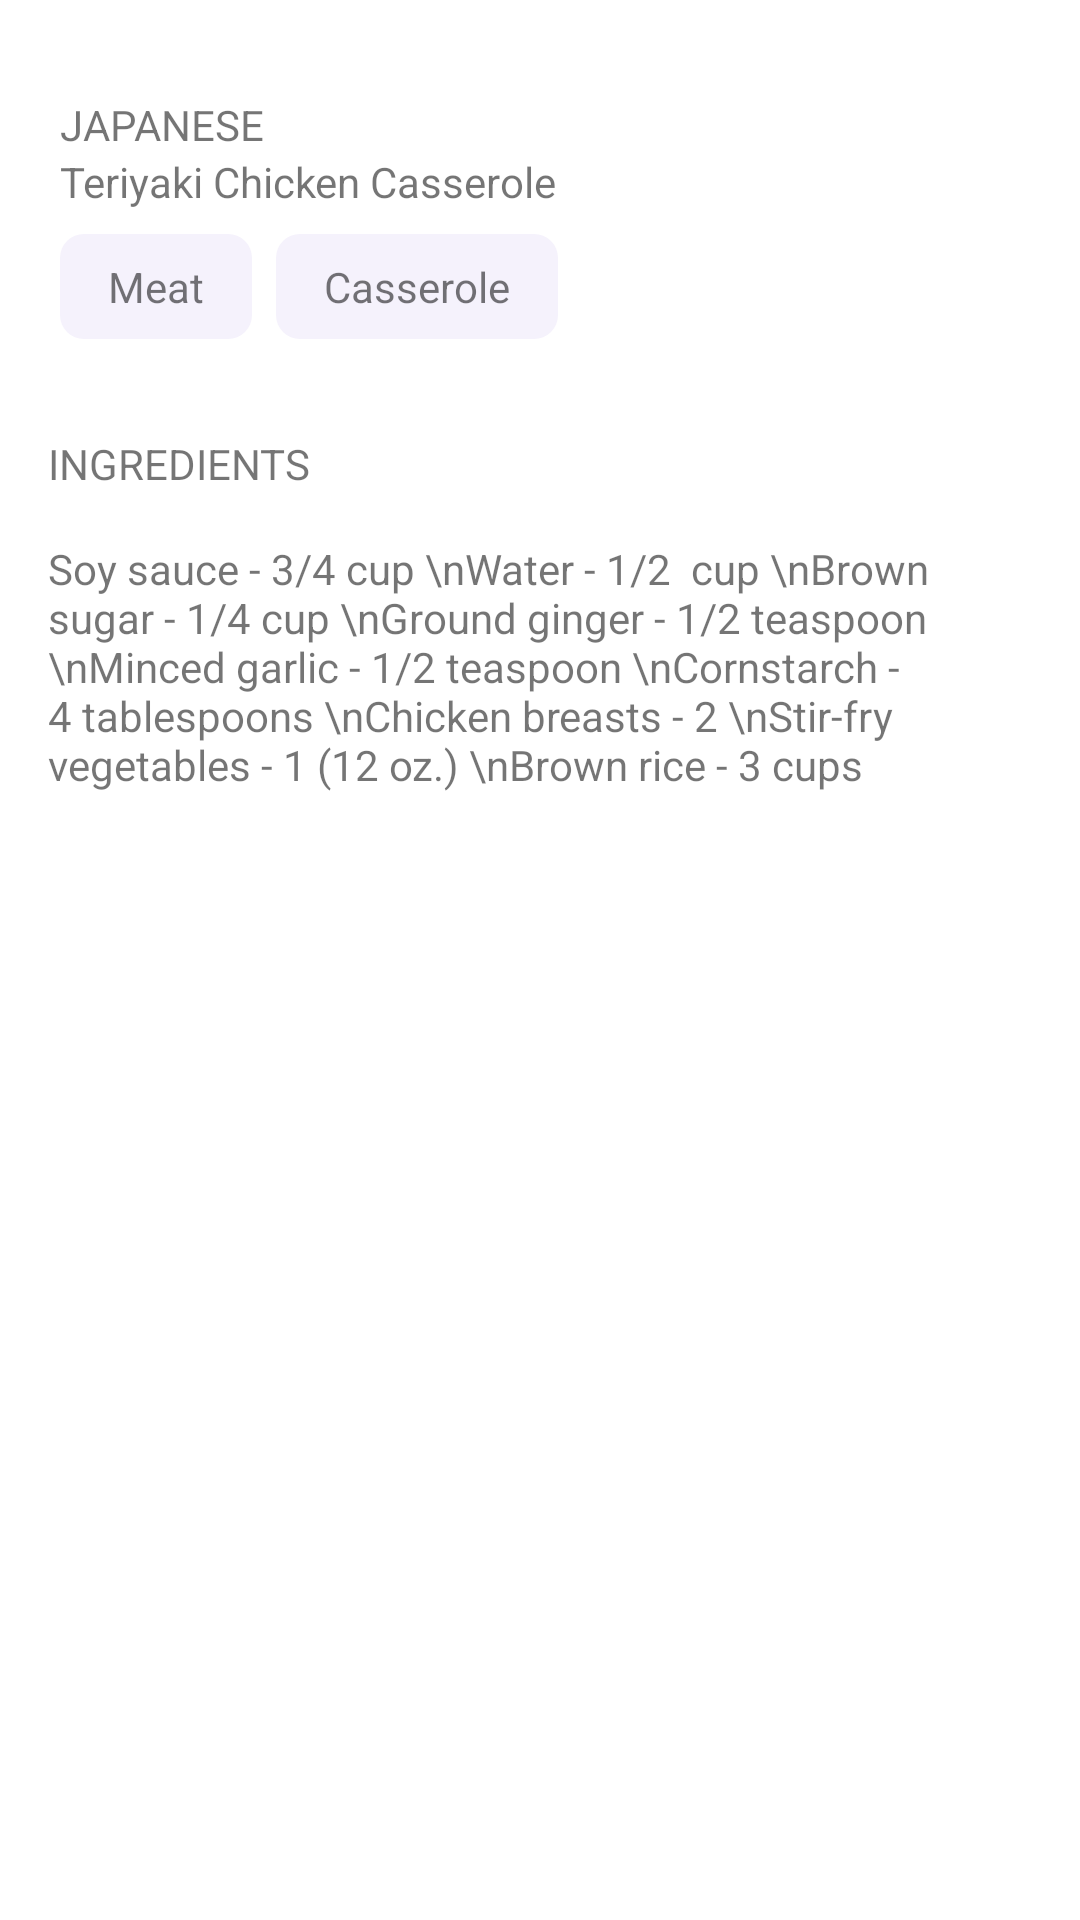

Android layout source for this screen:
<!-- AndroidManifest.xml: application theme Theme.Epaminternshipandroidvovk -->
<!-- res/layout/activity_meal_details.xml -->
<?xml version="1.0" encoding="utf-8"?>
<androidx.constraintlayout.widget.ConstraintLayout xmlns:android="http://schemas.android.com/apk/res/android"
    xmlns:app="http://schemas.android.com/apk/res-auto"
    xmlns:tools="http://schemas.android.com/tools"
    android:layout_width="match_parent"
    android:layout_height="match_parent"
    tools:context=".MealDetailsActivity">

    <ImageView
        android:id="@+id/top_image"
        android:layout_width="0dp"
        android:layout_height="wrap_content"
        android:adjustViewBounds="true"
        android:src="@drawable/top_image"
        app:layout_constraintEnd_toEndOf="parent"
        app:layout_constraintStart_toStartOf="parent"
        app:layout_constraintTop_toTopOf="parent" />

    <TextView
        android:id="@+id/meal_country"
        android:layout_width="wrap_content"
        android:layout_height="wrap_content"
        android:layout_marginStart="@dimen/normal_125"
        android:layout_marginTop="@dimen/large_100"
        android:layout_marginEnd="@dimen/normal_125"
        android:text="JAPANESE"
        app:layout_constrainedWidth="true"
        app:layout_constraintEnd_toEndOf="parent"
        app:layout_constraintHorizontal_bias="0"
        app:layout_constraintStart_toStartOf="parent"
        app:layout_constraintTop_toBottomOf="@+id/top_image" />

    <TextView
        android:id="@+id/meal_name"
        android:layout_width="wrap_content"
        android:layout_height="wrap_content"
        android:layout_marginStart="@dimen/normal_125"
        android:layout_marginEnd="@dimen/normal_125"
        android:text="Teriyaki Chicken Casserole"
        app:layout_constrainedWidth="true"
        app:layout_constraintEnd_toEndOf="parent"
        app:layout_constraintHorizontal_bias="0"
        app:layout_constraintStart_toStartOf="parent"
        app:layout_constraintTop_toBottomOf="@+id/meal_country" />

    <androidx.constraintlayout.helper.widget.Flow
        android:id="@+id/flow"
        android:layout_width="0dp"
        android:layout_height="wrap_content"
        android:layout_marginStart="@dimen/normal_125"
        android:layout_marginTop="@dimen/small_100"
        android:layout_marginEnd="@dimen/normal_125"
        app:constraint_referenced_ids="chip_1, chip_2"
        app:flow_horizontalBias="0"
        app:flow_horizontalGap="@dimen/small_100"
        app:flow_horizontalStyle="packed"
        app:flow_verticalGap="@dimen/small_100"
        app:flow_verticalStyle="packed"
        app:flow_wrapMode="chain"
        app:layout_constraintStart_toStartOf="parent"
        app:layout_constraintTop_toBottomOf="@id/meal_name" />

    <TextView
        android:id="@+id/chip_1"
        android:layout_width="wrap_content"
        android:layout_height="wrap_content"
        android:background="@drawable/chip_bgr"
        android:text="Meat" />

    <TextView
        android:id="@+id/chip_2"
        android:layout_width="wrap_content"
        android:layout_height="wrap_content"
        android:background="@drawable/chip_bgr"
        android:text="Casserole"
        tools:ignore="MissingConstraints" />

    <androidx.constraintlayout.widget.Barrier
        android:id="@+id/ingredients_barrier"
        android:layout_width="0dp"
        android:layout_height="wrap_content"
        app:barrierDirection="bottom"
        app:constraint_referenced_ids="top_image, meal_country, meal_name, chip_1, chip_2" />

    <TextView
        android:id="@+id/ingredients_label"
        android:layout_width="wrap_content"
        android:layout_height="wrap_content"
        android:layout_marginStart="@dimen/normal_100"
        android:layout_marginTop="@dimen/large_100"
        android:text="INGREDIENTS"
        app:layout_constraintEnd_toEndOf="parent"
        app:layout_constraintHorizontal_bias="0"
        app:layout_constraintStart_toStartOf="parent"
        app:layout_constraintTop_toBottomOf="@id/ingredients_barrier" />

    <TextView
        android:id="@+id/ingredients_list"
        android:layout_width="0dp"
        android:layout_height="wrap_content"
        android:layout_marginStart="@dimen/normal_100"
        android:layout_marginTop="@dimen/normal_100"
        android:layout_marginEnd="@dimen/normal_100"
        android:text="Soy sauce - 3/4 cup \nWater - 1/2  cup \nBrown sugar - 1/4 cup \nGround ginger - 1/2 teaspoon \nMinced garlic - 1/2 teaspoon \nCornstarch - 4 tablespoons \nChicken breasts - 2 \nStir-fry vegetables - 1 (12 oz.) \nBrown rice - 3 cups"
        app:layout_constraintEnd_toEndOf="parent"
        app:layout_constraintStart_toStartOf="parent"
        app:layout_constraintTop_toBottomOf="@id/ingredients_label" />

</androidx.constraintlayout.widget.ConstraintLayout>
<!-- resources referenced by this layout -->
<resources>
  <dimen name="large_100">32dp</dimen>
  <dimen name="normal_100">16dp</dimen>
  <dimen name="normal_125">20dp</dimen>
  <dimen name="small_100">8dp</dimen>
  <!-- drawable chip_bgr (drawable) -->
  <?xml version="1.0" encoding="utf-8"?>
  <shape
      xmlns:android="http://schemas.android.com/apk/res/android"
      android:shape="rectangle"
      >
  
      <solid android:color="#F5F2FC" />
  
      <corners android:radius="8dp" />
  
      <padding
          android:bottom="8dp"
          android:left="16dp"
          android:right="16dp"
          android:top="8dp"
          />
  
  </shape>
  <style name="Theme.Epaminternshipandroidvovk" parent="Theme.MaterialComponents.DayNight.DarkActionBar">
          
          <item name="colorPrimary">@color/purple_500</item>
          <item name="colorPrimaryVariant">@color/purple_700</item>
          <item name="colorOnPrimary">@color/white</item>
          
          <item name="colorSecondary">@color/teal_200</item>
          <item name="colorSecondaryVariant">@color/teal_700</item>
          <item name="colorOnSecondary">@color/black</item>
          
          <item name="android:statusBarColor" tools:targetApi="l">?attr/colorPrimaryVariant</item>
          
      </style>
  <!-- not gathered from this repository: default colours our renderer supplied (Android Studio template values) -->
  <color name="purple_500">#FF6200EE</color>
  <color name="purple_700">#FF3700B3</color>
  <color name="teal_200">#FF03DAC5</color>
  <color name="teal_700">#FF018786</color>
  <color name="black">#FF000000</color>
  <color name="white">#FFFFFFFF</color>
</resources>
